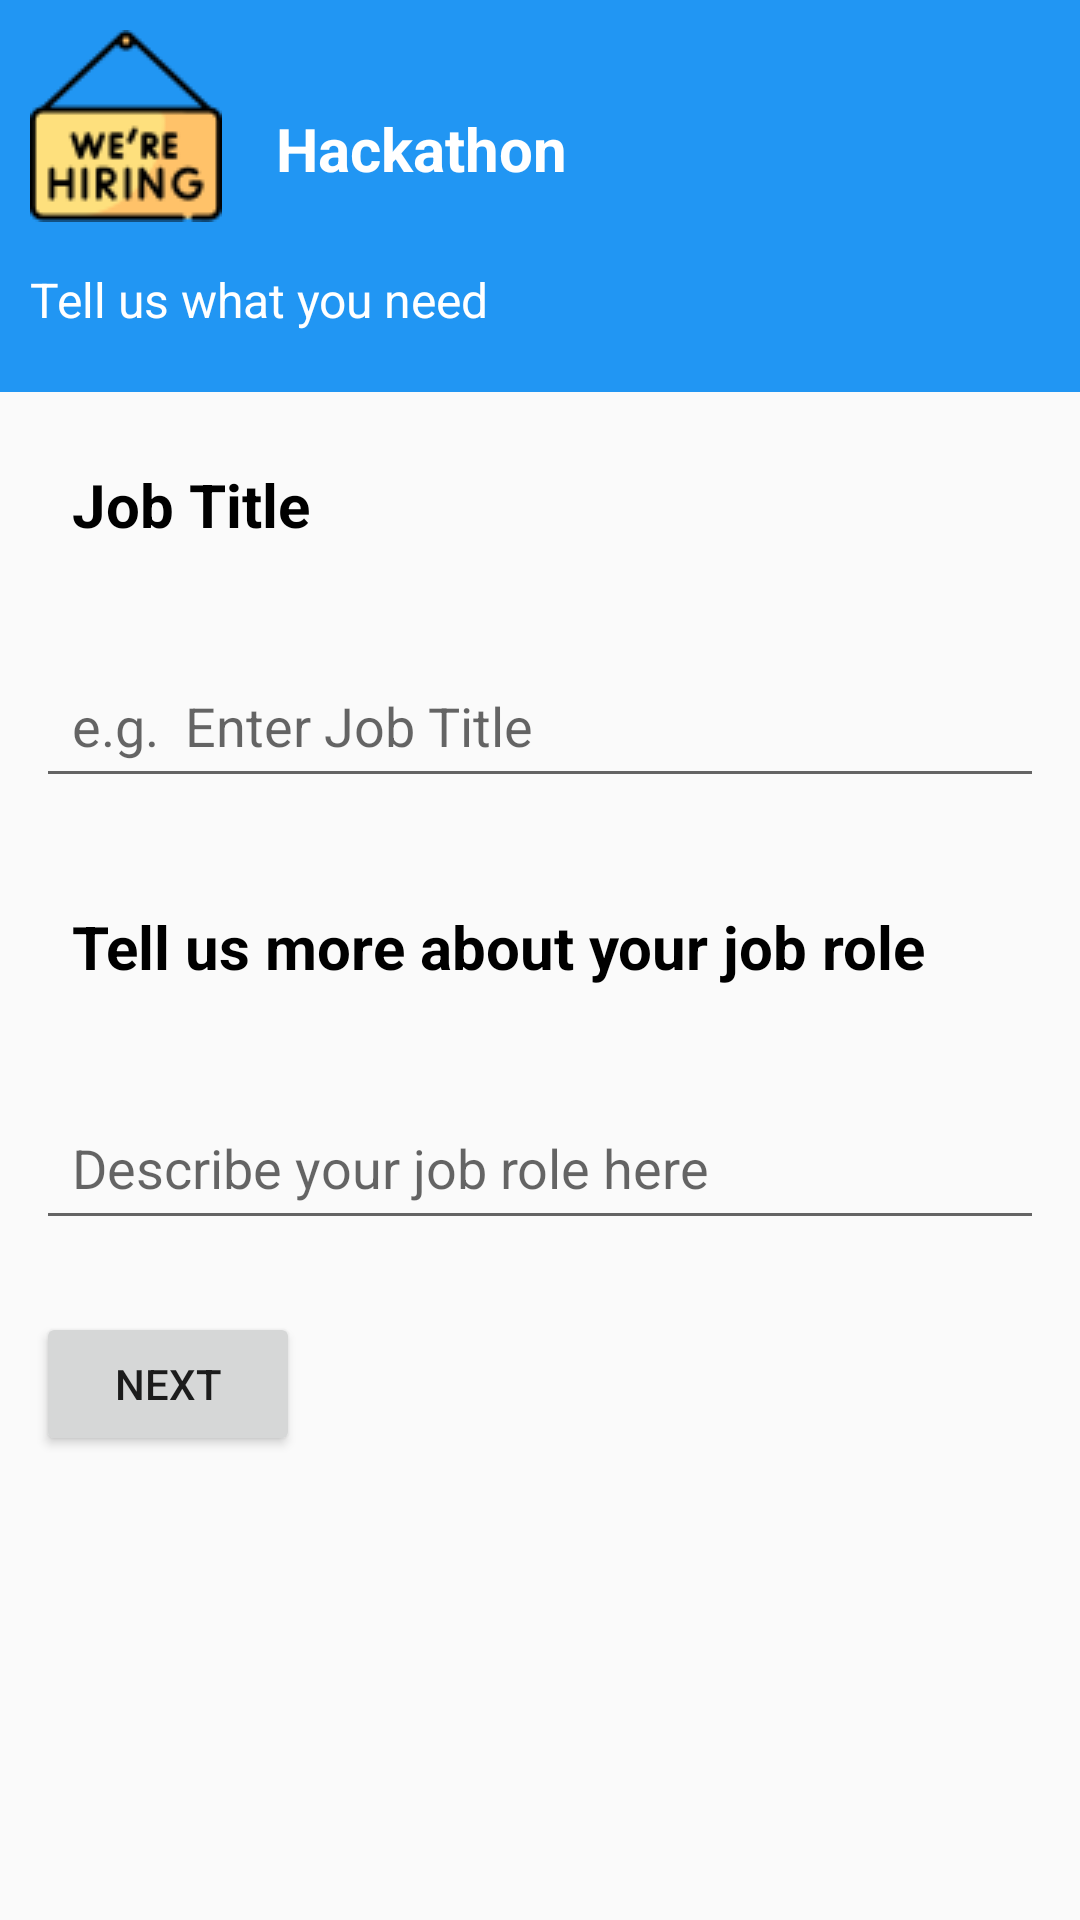

Android layout source for this screen:
<!-- AndroidManifest.xml: application theme Theme.JOB -->
<!-- res/layout/fragment_hire_addpost.xml -->
<?xml version="1.0" encoding="utf-8"?>
<RelativeLayout xmlns:android="http://schemas.android.com/apk/res/android"
    xmlns:app="http://schemas.android.com/apk/res-auto"
    xmlns:tools="http://schemas.android.com/tools"
    android:layout_width="match_parent"
    android:layout_height="match_parent"
    tools:context=".ui.AddPost.HireAddPostFragment">

    <ScrollView
        android:layout_width="match_parent"
        android:layout_height="match_parent">

        <LinearLayout
            android:layout_width="match_parent"
            android:layout_height="wrap_content"
            android:orientation="vertical">

            <LinearLayout
                android:layout_width="match_parent"
                android:layout_height="match_parent"
                android:orientation="vertical">

                <LinearLayout
                    android:layout_width="match_parent"
                    android:layout_height="match_parent"
                    android:background="#2196F3"
                    android:orientation="vertical">

                    <LinearLayout
                        android:layout_width="match_parent"
                        android:layout_height="match_parent"
                        android:layout_marginTop="10dp"
                        android:orientation="horizontal">

                        <ImageView
                            android:id="@+id/imageView7"
                            android:layout_width="wrap_content"
                            android:layout_height="wrap_content"
                            android:layout_marginLeft="10dp"
                            android:layout_marginRight="10dp"
                            android:layout_marginBottom="15dp"
                            android:src="@drawable/announcement" />

                        <TextView
                            android:id="@+id/textView40"
                            android:layout_width="wrap_content"
                            android:layout_height="wrap_content"
                            android:layout_gravity="center"
                            android:layout_marginLeft="8dp"
                            android:text="Hackathon"
                            android:textColor="#FFFFFF"
                            android:textSize="20sp"
                            android:textStyle="bold" />
                    </LinearLayout>

                    <TextView
                        android:id="@+id/textView41"
                        android:layout_width="match_parent"
                        android:layout_height="wrap_content"
                        android:layout_marginLeft="10dp"
                        android:layout_marginBottom="20dp"
                        android:text="Tell us what you need "
                        android:textColor="#FFFFFF"
                        android:textSize="16sp" />
                </LinearLayout>

                <TextView
                    android:id="@+id/textView42"
                    android:layout_width="match_parent"
                    android:layout_height="wrap_content"
                    android:layout_margin="12dp"
                    android:padding="12dp"
                    android:text="Job Title"
                    android:textColor="#000000"
                    android:textSize="20sp"
                    android:textStyle="bold" />

                <EditText
                    android:id="@+id/et_job_title"
                    android:layout_width="match_parent"
                    android:layout_height="wrap_content"
                    android:layout_margin="12dp"
                    android:ems="10"
                    android:hint="e.g.  Enter Job Title"
                    android:inputType="textPersonName"
                    android:minHeight="48dp"
                    android:padding="12dp" />

                <TextView
                    android:id="@+id/textView43"
                    android:layout_width="match_parent"
                    android:layout_height="wrap_content"
                    android:layout_margin="12dp"
                    android:padding="12dp"
                    android:text="Tell us more about your job role"
                    android:textColor="#000000"
                    android:textSize="20sp"
                    android:textStyle="bold" />

                <EditText
                    android:id="@+id/editTextTextPersonName2"
                    android:layout_width="match_parent"
                    android:layout_height="wrap_content"
                    android:layout_margin="12dp"
                    android:ems="10"
                    android:hint="Describe your job role here"
                    android:inputType="textPersonName"
                    android:minHeight="48dp"
                    android:padding="12dp" />

                <Button
                    android:id="@+id/button5"
                    android:layout_width="wrap_content"
                    android:layout_height="wrap_content"
                    android:layout_margin="12dp"
                    android:padding="12dp"
                    android:text="next" />
            </LinearLayout>

            <LinearLayout
                android:id="@+id/ll1"
                android:layout_width="match_parent"
                android:layout_height="match_parent"
                android:layout_margin="20dp"
                android:orientation="vertical"
                android:visibility="gone">

                <TextView
                    android:id="@+id/textView44"
                    android:layout_width="match_parent"
                    android:layout_height="wrap_content"
                    android:layout_margin="12dp"
                    android:padding="12dp"
                    android:text="What skills are required?"
                    android:textColor="#000000"
                    android:textSize="20sp"
                    android:textStyle="bold" />

                <TextView
                    android:id="@+id/textView45"
                    android:layout_width="match_parent"
                    android:layout_height="wrap_content"
                    android:layout_margin="12dp"
                    android:padding="12dp"
                    android:text="Enter upto 5 skills that best describe your job role.We will use these skills to find projects they are most interested and experienced in." />

                <EditText
                    android:id="@+id/editTextTextPersonName3"
                    android:layout_width="match_parent"
                    android:layout_height="wrap_content"
                    android:layout_margin="12dp"
                    android:ems="10"
                    android:hint="Enter Skills here...."
                    android:inputType="textPersonName"
                    android:minHeight="48dp"
                    android:padding="12dp" />

                <Button
                    android:id="@+id/button6"
                    android:layout_width="wrap_content"
                    android:layout_height="wrap_content"
                    android:layout_margin="12dp"
                    android:padding="12dp"
                    android:text="next" />
            </LinearLayout>

            <LinearLayout
                android:id="@+id/ll2"
                android:layout_width="match_parent"
                android:layout_height="match_parent"
                android:layout_margin="20dp"
                android:orientation="vertical"
                android:visibility="gone">

                <TextView
                    android:id="@+id/textView46"
                    android:layout_width="match_parent"
                    android:layout_height="wrap_content"
                    android:layout_margin="8dp"
                    android:padding="12dp"
                    android:text="Job Experience "
                    android:textSize="20sp"
                    android:textStyle="bold" />

                <EditText
                    android:id="@+id/editTextTextPersonName4"
                    android:layout_width="match_parent"
                    android:layout_height="wrap_content"
                    android:layout_margin="8dp"
                    android:ems="10"
                    android:hint="e.g.  5"
                    android:inputType="textPersonName" />

                <TextView
                    android:id="@+id/textView47"
                    android:layout_width="match_parent"
                    android:layout_height="wrap_content"
                    android:layout_margin="8dp"
                    android:text="Job Qualifications and Requirements"
                    android:textSize="20sp"
                    android:textStyle="bold" />

                <EditText
                    android:id="@+id/editTextTextPersonName5"
                    android:layout_width="match_parent"
                    android:layout_height="wrap_content"
                    android:layout_margin="8dp"
                    android:ems="10"
                    android:hint="e.g. Phd / Master"
                    android:inputType="textPersonName" />

                <TextView
                    android:id="@+id/textView48"
                    android:layout_width="match_parent"
                    android:layout_height="wrap_content"
                    android:layout_margin="8dp"
                    android:text="No. of Openings"
                    android:textSize="20sp"
                    android:textStyle="bold" />

                <EditText
                    android:id="@+id/editTextTextPersonName6"
                    android:layout_width="match_parent"
                    android:layout_height="wrap_content"
                    android:layout_margin="8dp"
                    android:ems="10"
                    android:hint="e.g.  2"
                    android:inputType="textPersonName" />

                <Button
                    android:id="@+id/button8"
                    android:layout_width="wrap_content"
                    android:layout_height="wrap_content"
                    android:layout_marginTop="10dp"
                    android:text="next" />
            </LinearLayout>

            <LinearLayout
                android:id="@+id/ll3"
                android:layout_width="match_parent"
                android:layout_height="match_parent"
                android:layout_margin="20dp"
                android:orientation="vertical"
                android:visibility="gone">

                <TextView
                    android:id="@+id/textView49"
                    android:layout_width="match_parent"
                    android:layout_height="wrap_content"
                    android:layout_marginTop="8dp"
                    android:layout_marginBottom="8dp"
                    android:text="What is your estimated salary?"
                    android:textSize="20sp"
                    android:textStyle="bold" />

                <EditText
                    android:id="@+id/editTextTextPersonName7"
                    android:layout_width="match_parent"
                    android:layout_height="wrap_content"
                    android:layout_marginTop="8dp"
                    android:layout_marginBottom="8dp"
                    android:ems="10"
                    android:hint="$125000"
                    android:inputType="textPersonName" />

                <Button
                    android:id="@+id/button12"
                    android:layout_width="match_parent"
                    android:layout_height="wrap_content"
                    android:layout_marginTop="8dp"
                    android:layout_marginBottom="8dp"
                    android:text="post job" />
            </LinearLayout>

        </LinearLayout>
    </ScrollView>

</RelativeLayout>
<!-- resources referenced by this layout -->
<resources>
  <!-- drawable announcement: png bitmap (drawable, 3292 bytes) -->
  <style name="Theme.JOB" parent="Theme.AppCompat.DayNight.DarkActionBar">
          
          <item name="colorPrimary">@color/purple_500</item>
          <item name="colorPrimaryVariant">@color/purple_700</item>
          <item name="colorOnPrimary">@color/white</item>
          
          <item name="colorSecondary">@color/teal_200</item>
          <item name="colorSecondaryVariant">@color/teal_700</item>
          <item name="colorOnSecondary">@color/black</item>
          
          <item name="android:statusBarColor" tools:targetApi="l">?attr/colorPrimaryVariant</item>
          
      </style>
  <!-- not gathered from this repository: default colours our renderer supplied (Android Studio template values) -->
  <color name="purple_500">#FF6200EE</color>
  <color name="purple_700">#FF3700B3</color>
  <color name="teal_200">#FF03DAC5</color>
  <color name="teal_700">#FF018786</color>
  <color name="black">#FF000000</color>
  <color name="white">#FFFFFFFF</color>
</resources>
